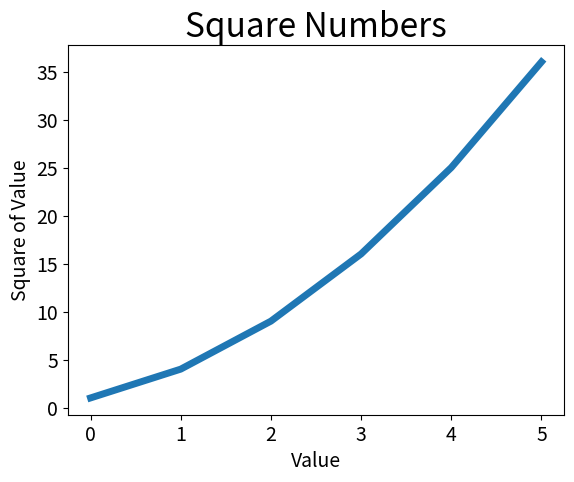

Generate this figure with matplotlib:
import matplotlib.pyplot as plt

squares = [1, 4, 9, 16, 25, 36]
plt.plot(squares, linewidth=5)

# name of the diagram
plt.title("Square Numbers", fontsize=24)
plt.xlabel("Value", fontsize=14)
plt.ylabel("Square of Value", fontsize=14)

# Fonts
plt.tick_params(axis='both', labelsize=14)

plt.show()